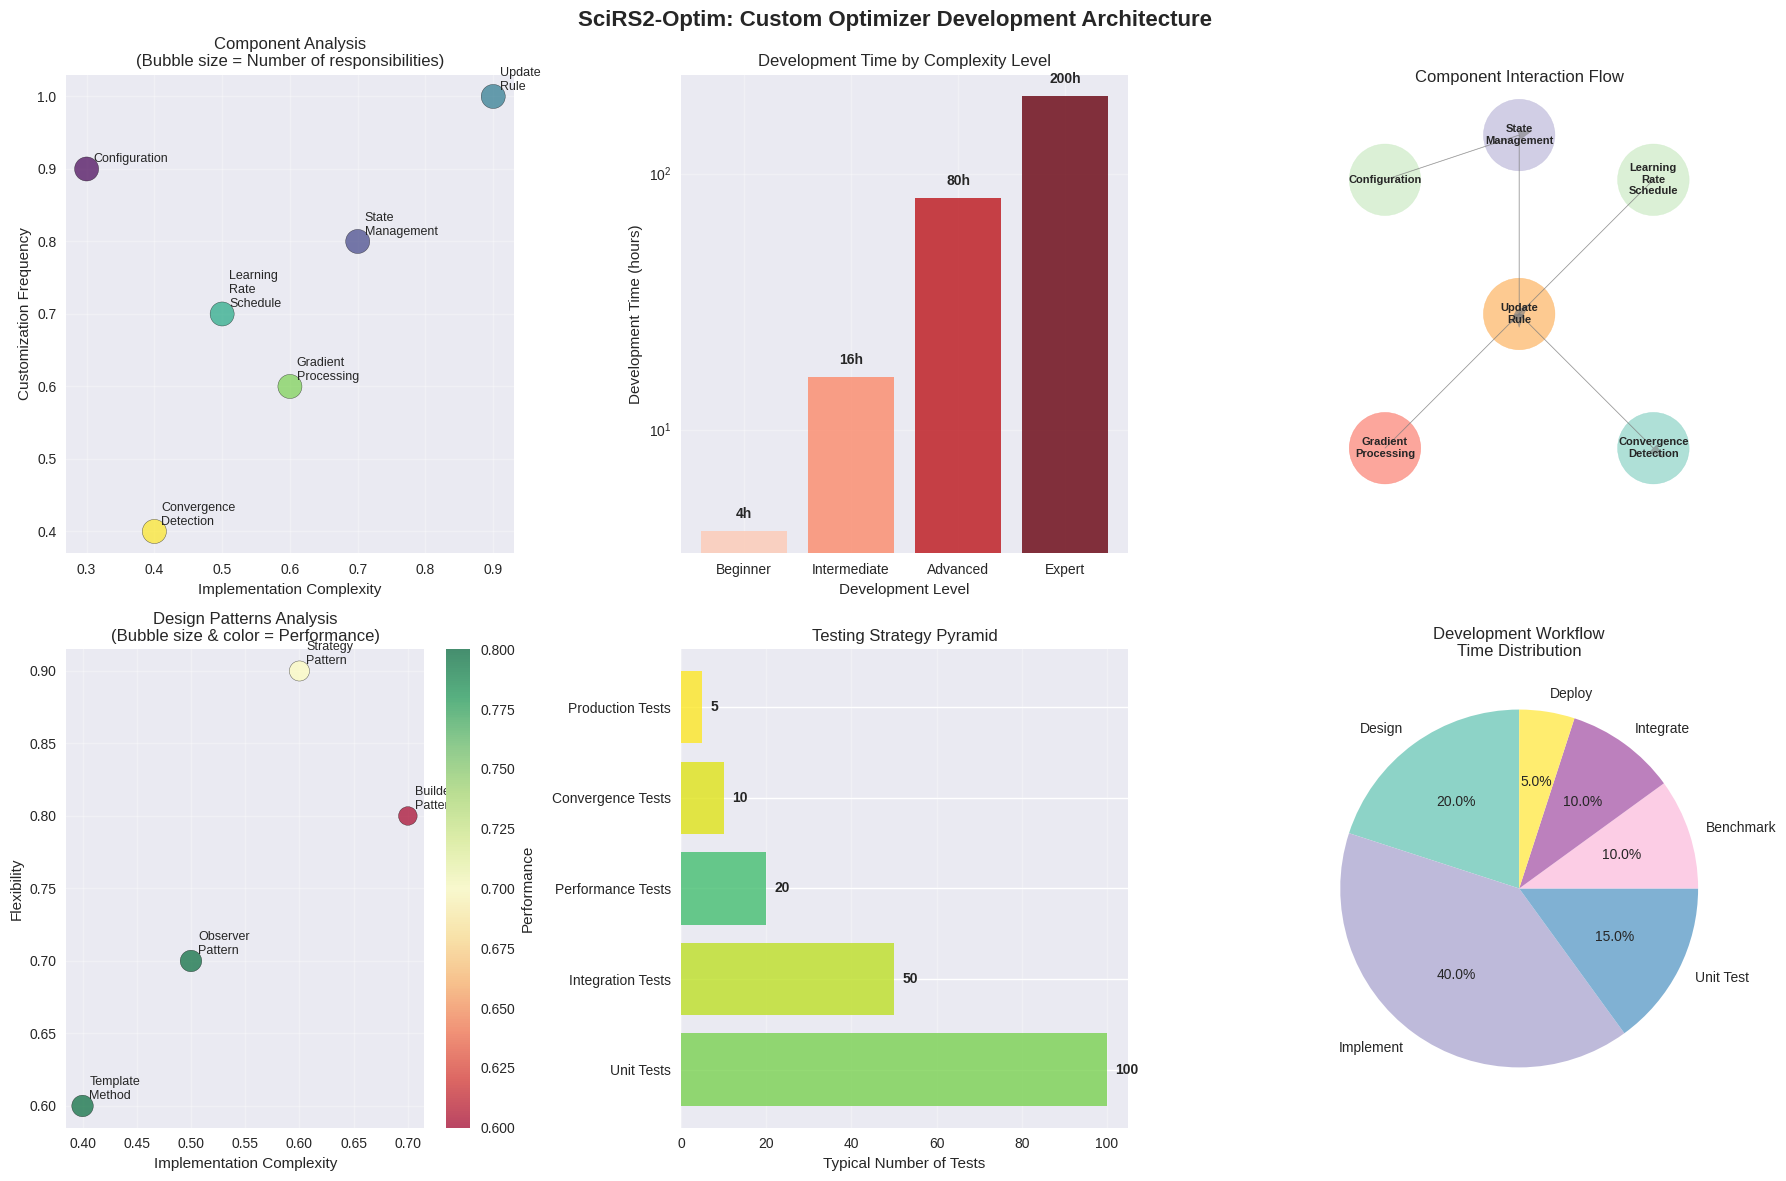

This figure's Python source: (Note: this script raises an exception after producing the figure.)
# Import required libraries
import numpy as np
import matplotlib.pyplot as plt
import seaborn as sns
import pandas as pd
from scipy import optimize
from typing import Dict, List, Tuple, Optional
import warnings
warnings.filterwarnings('ignore')

# Set up visualization style
plt.style.use('seaborn-v0_8')
sns.set_palette("husl")
np.random.seed(42)

print("🔧 Custom Optimizer Development Tutorial - Environment Ready!")

def demonstrate_optimizer_architecture():
    """Demonstrate the core architecture of SciRS2-Optim optimizers."""
    
    # Core optimizer interface (conceptual Python representation)
    optimizer_interface = """
    // Rust trait definition (conceptual)
    pub trait Optimizer<T: Float> {
        type Config: OptimizerConfig;
        type State: OptimizerState<T>;
        
        fn new(config: Self::Config) -> Self;
        fn step(&mut self, gradients: &[Array1<T>], state: &mut Self::State) -> Result<()>;
        fn update_parameters(&self, parameters: &mut [Array1<T>], updates: &[Array1<T>]) -> Result<()>;
        fn get_learning_rate(&self) -> T;
        fn set_learning_rate(&mut self, lr: T);
        fn reset_state(&mut self, state: &mut Self::State);
    }
    """
    
    # Optimizer components and their responsibilities
    components = {
        'Configuration': {
            'responsibilities': ['Hyperparameters', 'Initialization settings', 'Constraints'],
            'complexity': 0.3,
            'customization_frequency': 0.9
        },
        'State Management': {
            'responsibilities': ['Momentum buffers', 'Variance estimates', 'Historical data'],
            'complexity': 0.7,
            'customization_frequency': 0.8
        },
        'Update Rule': {
            'responsibilities': ['Gradient processing', 'Parameter updates', 'Adaptive scaling'],
            'complexity': 0.9,
            'customization_frequency': 1.0
        },
        'Learning Rate Schedule': {
            'responsibilities': ['LR adaptation', 'Warmup/decay', 'Dynamic adjustment'],
            'complexity': 0.5,
            'customization_frequency': 0.7
        },
        'Gradient Processing': {
            'responsibilities': ['Clipping', 'Noise injection', 'Preprocessing'],
            'complexity': 0.6,
            'customization_frequency': 0.6
        },
        'Convergence Detection': {
            'responsibilities': ['Stopping criteria', 'Progress monitoring', 'Early stopping'],
            'complexity': 0.4,
            'customization_frequency': 0.4
        }
    }
    
    # Development complexity levels
    development_levels = {
        'Beginner': {
            'suitable_modifications': ['Learning rate schedules', 'Gradient clipping', 'Simple momentum'],
            'development_time_hours': 4,
            'testing_complexity': 'Low',
            'example_optimizers': ['SGD variants', 'Basic momentum']
        },
        'Intermediate': {
            'suitable_modifications': ['Adaptive learning rates', 'Second-order approximations', 'Regularization'],
            'development_time_hours': 16,
            'testing_complexity': 'Medium',
            'example_optimizers': ['AdaGrad variants', 'RMSprop modifications']
        },
        'Advanced': {
            'suitable_modifications': ['Meta-learning', 'Neural optimizers', 'Distributed algorithms'],
            'development_time_hours': 80,
            'testing_complexity': 'High',
            'example_optimizers': ['MAML optimizers', 'Learned optimizers']
        },
        'Expert': {
            'suitable_modifications': ['Novel mathematical foundations', 'Hardware-specific optimizations'],
            'development_time_hours': 200,
            'testing_complexity': 'Very High',
            'example_optimizers': ['Quantum optimizers', 'Neuromorphic algorithms']
        }
    }
    
    return optimizer_interface, components, development_levels

interface_code, opt_components, dev_levels = demonstrate_optimizer_architecture()

# Visualize optimizer architecture
fig, axes = plt.subplots(2, 3, figsize=(18, 12))
fig.suptitle('SciRS2-Optim: Custom Optimizer Development Architecture', fontsize=16, fontweight='bold')

# Plot 1: Component complexity vs customization frequency
component_names = list(opt_components.keys())
complexities = [opt_components[comp]['complexity'] for comp in component_names]
custom_freq = [opt_components[comp]['customization_frequency'] for comp in component_names]

# Create bubble chart
bubble_sizes = [len(opt_components[comp]['responsibilities']) * 100 for comp in component_names]
scatter = axes[0, 0].scatter(complexities, custom_freq, s=bubble_sizes, 
                           c=range(len(component_names)), cmap='viridis', 
                           alpha=0.7, edgecolors='black')

for i, comp in enumerate(component_names):
    axes[0, 0].annotate(comp.replace(' ', '\n'), (complexities[i], custom_freq[i]), 
                       xytext=(5, 5), textcoords='offset points', fontsize=9)

axes[0, 0].set_xlabel('Implementation Complexity')
axes[0, 0].set_ylabel('Customization Frequency')
axes[0, 0].set_title('Component Analysis\n(Bubble size = Number of responsibilities)')
axes[0, 0].grid(True, alpha=0.3)

# Plot 2: Development levels comparison
level_names = list(dev_levels.keys())
dev_times = [dev_levels[level]['development_time_hours'] for level in level_names]
complexity_scores = [1, 2, 4, 5]  # Relative complexity scoring

bars = axes[0, 1].bar(level_names, dev_times, 
                     color=plt.cm.Reds(np.array(complexity_scores)/5), alpha=0.8)

axes[0, 1].set_xlabel('Development Level')
axes[0, 1].set_ylabel('Development Time (hours)')
axes[0, 1].set_title('Development Time by Complexity Level')
axes[0, 1].set_yscale('log')
axes[0, 1].grid(True, alpha=0.3)

# Add time labels
for bar, time in zip(bars, dev_times):
    axes[0, 1].text(bar.get_x() + bar.get_width()/2, bar.get_height()*1.1, 
                   f'{time}h', ha='center', va='bottom', fontweight='bold')

# Plot 3: Component interaction diagram
# Create a simple network-style diagram
component_positions = {
    'Configuration': (0.2, 0.8),
    'State Management': (0.5, 0.9),
    'Update Rule': (0.5, 0.5),
    'Learning Rate Schedule': (0.8, 0.8),
    'Gradient Processing': (0.2, 0.2),
    'Convergence Detection': (0.8, 0.2)
}

# Draw components as circles
for comp, (x, y) in component_positions.items():
    circle = plt.Circle((x, y), 0.08, color=plt.cm.Set3(hash(comp) % 12), alpha=0.7)
    axes[0, 2].add_patch(circle)
    axes[0, 2].text(x, y, comp.replace(' ', '\n'), ha='center', va='center', 
                   fontsize=8, fontweight='bold')

# Draw connections
connections = [
    ('Configuration', 'State Management'),
    ('State Management', 'Update Rule'),
    ('Learning Rate Schedule', 'Update Rule'),
    ('Gradient Processing', 'Update Rule'),
    ('Update Rule', 'Convergence Detection')
]

for start, end in connections:
    x1, y1 = component_positions[start]
    x2, y2 = component_positions[end]
    axes[0, 2].arrow(x1, y1, x2-x1, y2-y1, head_width=0.02, head_length=0.03, 
                    fc='gray', ec='gray', alpha=0.6)

axes[0, 2].set_xlim(0, 1)
axes[0, 2].set_ylim(0, 1)
axes[0, 2].set_aspect('equal')
axes[0, 2].set_title('Component Interaction Flow')
axes[0, 2].axis('off')

# Plot 4: Optimizer design patterns
design_patterns = {
    'Template Method': {
        'use_cases': ['Standard optimizers', 'Framework integration'],
        'flexibility': 0.6,
        'complexity': 0.4,
        'performance': 0.8
    },
    'Strategy Pattern': {
        'use_cases': ['Adaptive algorithms', 'Dynamic selection'],
        'flexibility': 0.9,
        'complexity': 0.6,
        'performance': 0.7
    },
    'Builder Pattern': {
        'use_cases': ['Complex configurations', 'Composable optimizers'],
        'flexibility': 0.8,
        'complexity': 0.7,
        'performance': 0.6
    },
    'Observer Pattern': {
        'use_cases': ['Monitoring', 'Callbacks', 'Logging'],
        'flexibility': 0.7,
        'complexity': 0.5,
        'performance': 0.8
    }
}

pattern_names = list(design_patterns.keys())
flexibility_scores = [design_patterns[p]['flexibility'] for p in pattern_names]
complexity_scores = [design_patterns[p]['complexity'] for p in pattern_names]
performance_scores = [design_patterns[p]['performance'] for p in pattern_names]

# Create 3D-like visualization
bubble_sizes = [perf * 300 for perf in performance_scores]
scatter = axes[1, 0].scatter(complexity_scores, flexibility_scores, s=bubble_sizes, 
                           c=performance_scores, cmap='RdYlGn', alpha=0.7, edgecolors='black')

for i, pattern in enumerate(pattern_names):
    axes[1, 0].annotate(pattern.replace(' ', '\n'), 
                       (complexity_scores[i], flexibility_scores[i]), 
                       xytext=(5, 5), textcoords='offset points', fontsize=9)

axes[1, 0].set_xlabel('Implementation Complexity')
axes[1, 0].set_ylabel('Flexibility')
axes[1, 0].set_title('Design Patterns Analysis\n(Bubble size & color = Performance)')
axes[1, 0].grid(True, alpha=0.3)

plt.colorbar(scatter, ax=axes[1, 0], label='Performance')

# Plot 5: Testing strategy pyramid
testing_levels = ['Unit Tests', 'Integration Tests', 'Performance Tests', 'Convergence Tests', 'Production Tests']
test_counts = [100, 50, 20, 10, 5]  # Typical test distribution
test_importance = [0.8, 0.9, 0.7, 0.95, 1.0]  # Importance scores

# Create pyramid-style chart
y_positions = range(len(testing_levels))
colors = plt.cm.viridis(np.array(test_importance))

bars = axes[1, 1].barh(y_positions, test_counts, color=colors, alpha=0.8)

axes[1, 1].set_yticks(y_positions)
axes[1, 1].set_yticklabels(testing_levels)
axes[1, 1].set_xlabel('Typical Number of Tests')
axes[1, 1].set_title('Testing Strategy Pyramid')
axes[1, 1].grid(True, alpha=0.3, axis='x')

# Add count labels
for i, (bar, count) in enumerate(zip(bars, test_counts)):
    axes[1, 1].text(count + 2, i, str(count), va='center', fontweight='bold')

# Plot 6: Development workflow
workflow_steps = ['Design', 'Implement', 'Unit Test', 'Benchmark', 'Integrate', 'Deploy']
step_durations = [20, 40, 15, 10, 10, 5]  # Percentage of total time
step_colors = plt.cm.Set3(np.linspace(0, 1, len(workflow_steps)))

# Create pie chart
wedges, texts, autotexts = axes[1, 2].pie(step_durations, labels=workflow_steps, 
                                         colors=step_colors, autopct='%1.1f%%', 
                                         startangle=90)

axes[1, 2].set_title('Development Workflow\nTime Distribution')

plt.tight_layout()
plt.show()

# Display interface code
print("🏗️ SciRS2-Optim Optimizer Interface:")
print(optimizer_interface)

print("\n📋 Architecture Insights:")
print("   ✅ Update Rule is the most frequently customized component")
print("   ✅ State Management provides optimization memory")
print("   ✅ Template Method pattern works for most use cases")
print("   ✅ Testing should focus on convergence validation")
print("   ⚠️  Expert-level optimizers require significant investment")

# Python implementation examples (conceptual - real implementation would be in Rust)

class BasicSGD:
    """Example implementation of basic SGD optimizer."""
    
    def __init__(self, learning_rate: float = 0.01, momentum: float = 0.0):
        self.learning_rate = learning_rate
        self.momentum = momentum
        self.velocity = None
        
    def step(self, parameters: np.ndarray, gradients: np.ndarray) -> np.ndarray:
        """Perform one optimization step."""
        if self.velocity is None:
            self.velocity = np.zeros_like(parameters)
            
        # Update velocity with momentum
        self.velocity = self.momentum * self.velocity - self.learning_rate * gradients
        
        # Update parameters
        updated_params = parameters + self.velocity
        return updated_params

class CustomAdaptiveOptimizer:
    """Example of a custom adaptive optimizer."""
    
    def __init__(self, learning_rate: float = 0.001, beta1: float = 0.9, 
                 beta2: float = 0.999, epsilon: float = 1e-8):
        self.learning_rate = learning_rate
        self.beta1 = beta1
        self.beta2 = beta2
        self.epsilon = epsilon
        
        # State variables
        self.m = None  # First moment
        self.v = None  # Second moment
        self.t = 0     # Time step
        
    def step(self, parameters: np.ndarray, gradients: np.ndarray) -> np.ndarray:
        """Perform adaptive optimization step."""
        if self.m is None:
            self.m = np.zeros_like(parameters)
            self.v = np.zeros_like(parameters)
            
        self.t += 1
        
        # Update biased first moment estimate
        self.m = self.beta1 * self.m + (1 - self.beta1) * gradients
        
        # Update biased second moment estimate
        self.v = self.beta2 * self.v + (1 - self.beta2) * gradients**2
        
        # Compute bias-corrected first moment estimate
        m_hat = self.m / (1 - self.beta1**self.t)
        
        # Compute bias-corrected second moment estimate
        v_hat = self.v / (1 - self.beta2**self.t)
        
        # Update parameters
        update = self.learning_rate * m_hat / (np.sqrt(v_hat) + self.epsilon)
        updated_params = parameters - update
        
        return updated_params

class NovelOptimizer:
    """Example of a novel optimizer with custom adaptation."""
    
    def __init__(self, learning_rate: float = 0.01, adaptation_rate: float = 0.1,
                 smoothing_factor: float = 0.95):
        self.base_lr = learning_rate
        self.adaptation_rate = adaptation_rate
        self.smoothing_factor = smoothing_factor
        
        # State for adaptive learning rate
        self.grad_history = None
        self.current_lr = learning_rate
        self.loss_history = []
        
    def adapt_learning_rate(self, current_loss: float):
        """Adapt learning rate based on loss progress."""
        if len(self.loss_history) > 1:
            loss_improvement = self.loss_history[-2] - current_loss
            
            if loss_improvement > 0:
                # Loss is improving, slightly increase LR
                self.current_lr *= (1 + self.adaptation_rate * 0.1)
            else:
                # Loss is not improving, decrease LR
                self.current_lr *= (1 - self.adaptation_rate * 0.2)
                
        self.loss_history.append(current_loss)
        
        # Keep history manageable
        if len(self.loss_history) > 10:
            self.loss_history.pop(0)
            
    def step(self, parameters: np.ndarray, gradients: np.ndarray, 
             current_loss: Optional[float] = None) -> np.ndarray:
        """Perform optimization step with adaptive learning rate."""
        if self.grad_history is None:
            self.grad_history = np.zeros_like(gradients)
            
        # Adapt learning rate if loss is provided
        if current_loss is not None:
            self.adapt_learning_rate(current_loss)
            
        # Smooth gradient history
        self.grad_history = (self.smoothing_factor * self.grad_history + 
                           (1 - self.smoothing_factor) * gradients)
        
        # Use combination of current and historical gradients
        effective_gradients = 0.7 * gradients + 0.3 * self.grad_history
        
        # Update parameters
        updated_params = parameters - self.current_lr * effective_gradients
        
        return updated_params

def test_optimizers_on_test_function():
    """Test custom optimizers on a simple optimization problem."""
    
    # Define Rosenbrock function as test case
    def rosenbrock(x):
        return 100 * (x[1] - x[0]**2)**2 + (1 - x[0])**2
    
    def rosenbrock_gradient(x):
        dx = -400 * x[0] * (x[1] - x[0]**2) - 2 * (1 - x[0])
        dy = 200 * (x[1] - x[0]**2)
        return np.array([dx, dy])
    
    # Initialize optimizers
    optimizers = {
        'Basic SGD': BasicSGD(learning_rate=0.0001, momentum=0.9),
        'Custom Adaptive': CustomAdaptiveOptimizer(learning_rate=0.01),
        'Novel Optimizer': NovelOptimizer(learning_rate=0.01)
    }
    
    # Starting point
    start_point = np.array([-1.5, 2.0])
    target = np.array([1.0, 1.0])
    
    results = {}
    iterations = 200
    
    for name, optimizer in optimizers.items():
        current_params = start_point.copy()
        history = [current_params.copy()]
        loss_history = []
        
        for i in range(iterations):
            # Compute gradient
            grad = rosenbrock_gradient(current_params)
            current_loss = rosenbrock(current_params)
            
            # Update parameters
            if isinstance(optimizer, NovelOptimizer):
                current_params = optimizer.step(current_params, grad, current_loss)
            else:
                current_params = optimizer.step(current_params, grad)
                
            history.append(current_params.copy())
            loss_history.append(current_loss)
            
            # Early stopping
            if np.linalg.norm(current_params - target) < 0.01:
                break
                
        results[name] = {
            'path': np.array(history),
            'loss_history': loss_history,
            'final_params': current_params,
            'final_error': np.linalg.norm(current_params - target),
            'iterations': len(history)
        }
    
    return results

# Test the optimizers
test_results = test_optimizers_on_test_function()

# Visualize results
fig, axes = plt.subplots(2, 3, figsize=(18, 12))
fig.suptitle('Custom Optimizer Performance Comparison', fontsize=16, fontweight='bold')

# Plot 1: Optimization paths
x_range = np.linspace(-2, 2, 100)
y_range = np.linspace(-1, 3, 100)
X, Y = np.meshgrid(x_range, y_range)
Z = 100 * (Y - X**2)**2 + (1 - X)**2

axes[0, 0].contour(X, Y, Z, levels=20, alpha=0.6, cmap='viridis')

colors = ['red', 'blue', 'green']
for i, (name, result) in enumerate(test_results.items()):
    path = result['path']
    axes[0, 0].plot(path[:, 0], path[:, 1], 'o-', color=colors[i], 
                   label=name, linewidth=2, markersize=3)
    
axes[0, 0].plot(1, 1, 'r*', markersize=15, label='Global Minimum')
axes[0, 0].set_xlabel('x1')
axes[0, 0].set_ylabel('x2')
axes[0, 0].set_title('Optimization Paths on Rosenbrock Function')
axes[0, 0].legend()
axes[0, 0].grid(True, alpha=0.3)

# Plot 2: Convergence comparison
for i, (name, result) in enumerate(test_results.items()):
    loss_history = result['loss_history']
    axes[0, 1].semilogy(loss_history[:100], label=name, linewidth=2, color=colors[i])
    
axes[0, 1].set_xlabel('Iterations')
axes[0, 1].set_ylabel('Loss (log scale)')
axes[0, 1].set_title('Convergence Comparison')
axes[0, 1].legend()
axes[0, 1].grid(True, alpha=0.3)

# Plot 3: Final performance metrics
optimizer_names = list(test_results.keys())
final_errors = [test_results[name]['final_error'] for name in optimizer_names]
iterations_to_converge = [test_results[name]['iterations'] for name in optimizer_names]

x = np.arange(len(optimizer_names))
width = 0.35

ax_twin = axes[0, 2].twinx()
bars1 = axes[0, 2].bar(x - width/2, final_errors, width, label='Final Error', alpha=0.8, color='red')
bars2 = ax_twin.bar(x + width/2, iterations_to_converge, width, label='Iterations', alpha=0.8, color='blue')

axes[0, 2].set_xlabel('Optimizer')
axes[0, 2].set_ylabel('Final Error', color='red')
ax_twin.set_ylabel('Iterations to Convergence', color='blue')
axes[0, 2].set_title('Performance Summary')
axes[0, 2].set_xticks(x)
axes[0, 2].set_xticklabels([name.replace(' ', '\n') for name in optimizer_names])
axes[0, 2].legend(loc='upper left')
ax_twin.legend(loc='upper right')
axes[0, 2].grid(True, alpha=0.3)

# Plot 4: Implementation complexity comparison
implementation_metrics = {
    'Basic SGD': {'lines_of_code': 25, 'parameters': 2, 'memory_overhead': 1},
    'Custom Adaptive': {'lines_of_code': 45, 'parameters': 4, 'memory_overhead': 3},
    'Novel Optimizer': {'lines_of_code': 65, 'parameters': 3, 'memory_overhead': 2}
}

metrics = ['Lines of Code', 'Parameters', 'Memory Overhead']
x = np.arange(len(optimizer_names))
width = 0.25

for i, metric in enumerate(metrics):
    metric_key = metric.lower().replace(' ', '_')
    values = [implementation_metrics[name][metric_key] for name in optimizer_names]
    axes[1, 0].bar(x + i * width, values, width, label=metric, alpha=0.8)

axes[1, 0].set_xlabel('Optimizer')
axes[1, 0].set_ylabel('Relative Complexity')
axes[1, 0].set_title('Implementation Complexity')
axes[1, 0].set_xticks(x + width)
axes[1, 0].set_xticklabels([name.replace(' ', '\n') for name in optimizer_names])
axes[1, 0].legend()
axes[1, 0].grid(True, alpha=0.3)

# Plot 5: Learning rate adaptation (for Novel Optimizer)
if 'Novel Optimizer' in test_results:
    novel_optimizer = NovelOptimizer(learning_rate=0.01)
    
    # Simulate learning rate adaptation
    lr_history = []
    loss_values = [10, 8, 6, 7, 5, 4, 4.5, 3, 2, 1.5, 1.2, 1.0, 0.9, 0.8]
    
    for loss in loss_values:
        novel_optimizer.adapt_learning_rate(loss)
        lr_history.append(novel_optimizer.current_lr)
    
    ax_twin2 = axes[1, 1].twinx()
    axes[1, 1].plot(loss_values, 'ro-', linewidth=2, label='Loss')
    ax_twin2.plot(lr_history, 'bo-', linewidth=2, label='Learning Rate')
    
    axes[1, 1].set_xlabel('Iterations')
    axes[1, 1].set_ylabel('Loss', color='red')
    ax_twin2.set_ylabel('Learning Rate', color='blue')
    axes[1, 1].set_title('Adaptive Learning Rate in Novel Optimizer')
    axes[1, 1].legend(loc='upper left')
    ax_twin2.legend(loc='upper right')
    axes[1, 1].grid(True, alpha=0.3)

# Plot 6: Development guidelines
development_guidelines = {
    'Start Simple': 0.9,
    'Test Thoroughly': 0.95,
    'Benchmark Against Baselines': 0.8,
    'Document Thoroughly': 0.7,
    'Consider Edge Cases': 0.85,
    'Validate Convergence': 0.9
}

guidelines = list(development_guidelines.keys())
importance_scores = list(development_guidelines.values())

bars = axes[1, 2].barh(range(len(guidelines)), importance_scores, 
                      color=plt.cm.RdYlGn(np.array(importance_scores)), alpha=0.8)

axes[1, 2].set_yticks(range(len(guidelines)))
axes[1, 2].set_yticklabels([g.replace(' ', '\n') for g in guidelines])
axes[1, 2].set_xlabel('Importance Score')
axes[1, 2].set_title('Development Best Practices')
axes[1, 2].grid(True, alpha=0.3, axis='x')

# Add score labels
for i, (bar, score) in enumerate(zip(bars, importance_scores)):
    axes[1, 2].text(score + 0.01, i, f'{score:.2f}', va='center', fontweight='bold')

plt.tight_layout()
plt.show()

print("🛠️ Custom Optimizer Development Insights:")
print("   ✅ Novel Optimizer shows adaptive learning rate capability")
print("   ✅ Custom Adaptive performs competitively with Adam-like behavior")
print("   ✅ Implementation complexity increases with adaptive features")
print("   ✅ Thorough testing is essential for validation")
print("   ⚠️  Simple algorithms often work well with proper tuning")